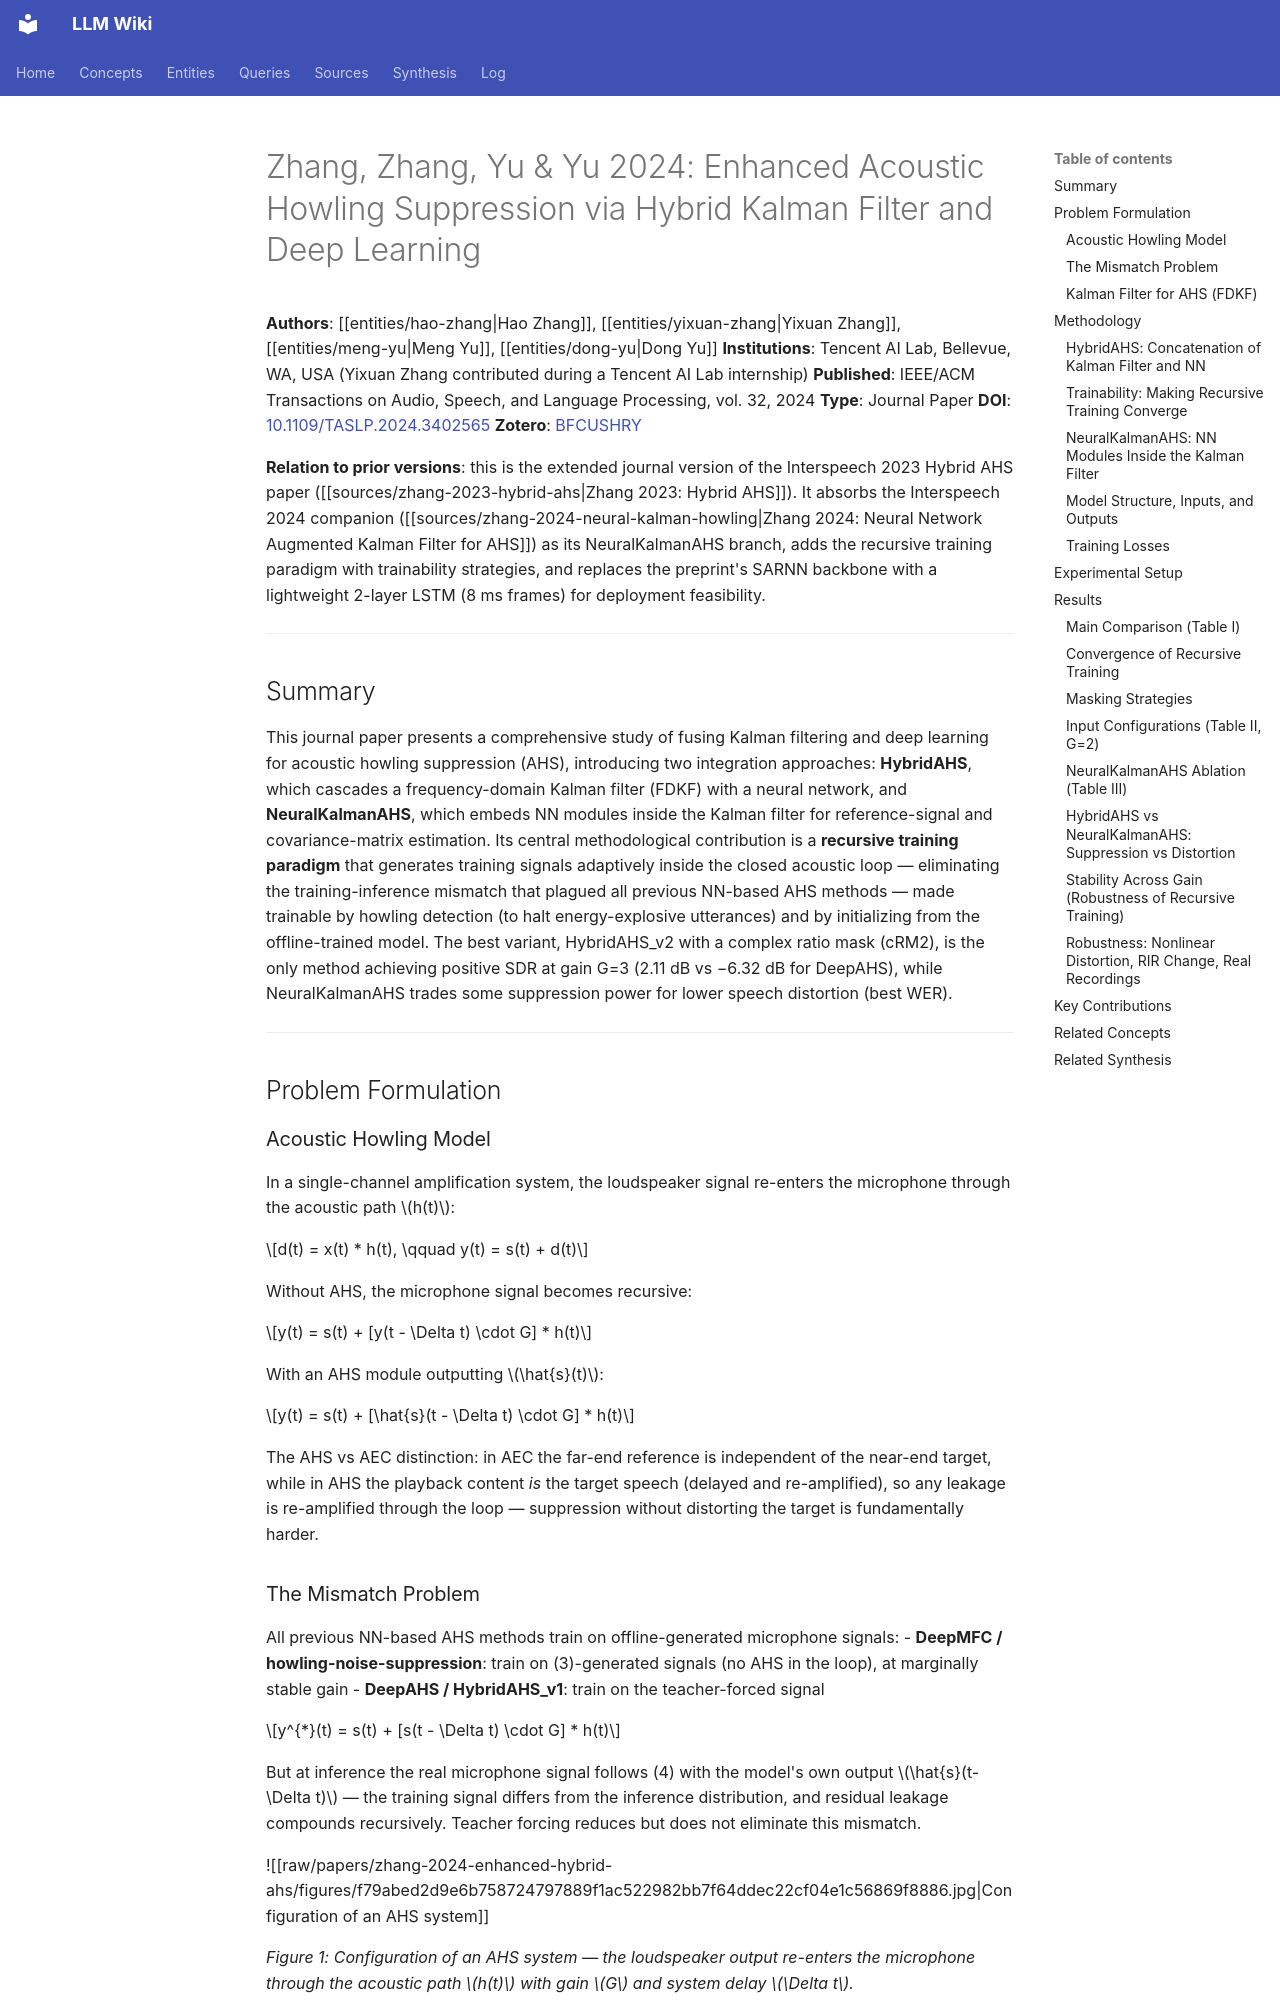

repository: proudzhu/llm-wiki · page: sources/zhang-2024-enhanced-hybrid-ahs.html · generator: mkdocs

---
type: source
created: 2026-09-13
updated: 2026-09-13
sources:
  - raw/papers/zhang-2024-enhanced-hybrid-ahs/full-text.md
  - https://doi.org/10.1109/TASLP.2024.3402565
  - zotero://select/items/0_BFCUSHRY
tags:
  - acoustic-howling-suppression
  - kalman-filter
  - deep-learning
  - hybrid-method
  - recursive-training
  - neural-network
---

# Zhang, Zhang, Yu & Yu 2024: Enhanced Acoustic Howling Suppression via Hybrid Kalman Filter and Deep Learning

**Authors**: [[entities/hao-zhang|Hao Zhang]], [[entities/yixuan-zhang|Yixuan Zhang]], [[entities/meng-yu|Meng Yu]], [[entities/dong-yu|Dong Yu]]
**Institutions**: Tencent AI Lab, Bellevue, WA, USA (Yixuan Zhang contributed during a Tencent AI Lab internship)
**Published**: IEEE/ACM Transactions on Audio, Speech, and Language Processing, vol. 32, 2024
**Type**: Journal Paper
**DOI**: [10.1109/TASLP.2024.3402565](https://doi.org/10.1109/TASLP.2024.3402565)
**Zotero**: [BFCUSHRY](zotero://select/items/0_BFCUSHRY)

**Relation to prior versions**: this is the extended journal version of the Interspeech 2023 Hybrid AHS paper ([[sources/zhang-2023-hybrid-ahs|Zhang 2023: Hybrid AHS]]). It absorbs the Interspeech 2024 companion ([[sources/zhang-2024-neural-kalman-howling|Zhang 2024: Neural Network Augmented Kalman Filter for AHS]]) as its NeuralKalmanAHS branch, adds the recursive training paradigm with trainability strategies, and replaces the preprint's SARNN backbone with a lightweight 2-layer LSTM (8 ms frames) for deployment feasibility.

---

## Summary

This journal paper presents a comprehensive study of fusing Kalman filtering and deep learning for acoustic howling suppression (AHS), introducing two integration approaches: **HybridAHS**, which cascades a frequency-domain Kalman filter (FDKF) with a neural network, and **NeuralKalmanAHS**, which embeds NN modules inside the Kalman filter for reference-signal and covariance-matrix estimation. Its central methodological contribution is a **recursive training paradigm** that generates training signals adaptively inside the closed acoustic loop — eliminating the training-inference mismatch that plagued all previous NN-based AHS methods — made trainable by howling detection (to halt energy-explosive utterances) and by initializing from the offline-trained model. The best variant, HybridAHS_v2 with a complex ratio mask (cRM2), is the only method achieving positive SDR at gain G=3 (2.11 dB vs −6.32 dB for DeepAHS), while NeuralKalmanAHS trades some suppression power for lower speech distortion (best WER).

---

## Problem Formulation

### Acoustic Howling Model

In a single-channel amplification system, the loudspeaker signal re-enters the microphone through the acoustic path $h(t)$:

$$d(t) = x(t) * h(t), \qquad y(t) = s(t) + d(t)$$

Without AHS, the microphone signal becomes recursive:

$$y(t) = s(t) + [y(t - \Delta t) \cdot G] * h(t)$$

With an AHS module outputting $\hat{s}(t)$:

$$y(t) = s(t) + [\hat{s}(t - \Delta t) \cdot G] * h(t)$$

The AHS vs AEC distinction: in AEC the far-end reference is independent of the near-end target, while in AHS the playback content *is* the target speech (delayed and re-amplified), so any leakage is re-amplified through the loop — suppression without distorting the target is fundamentally harder.
